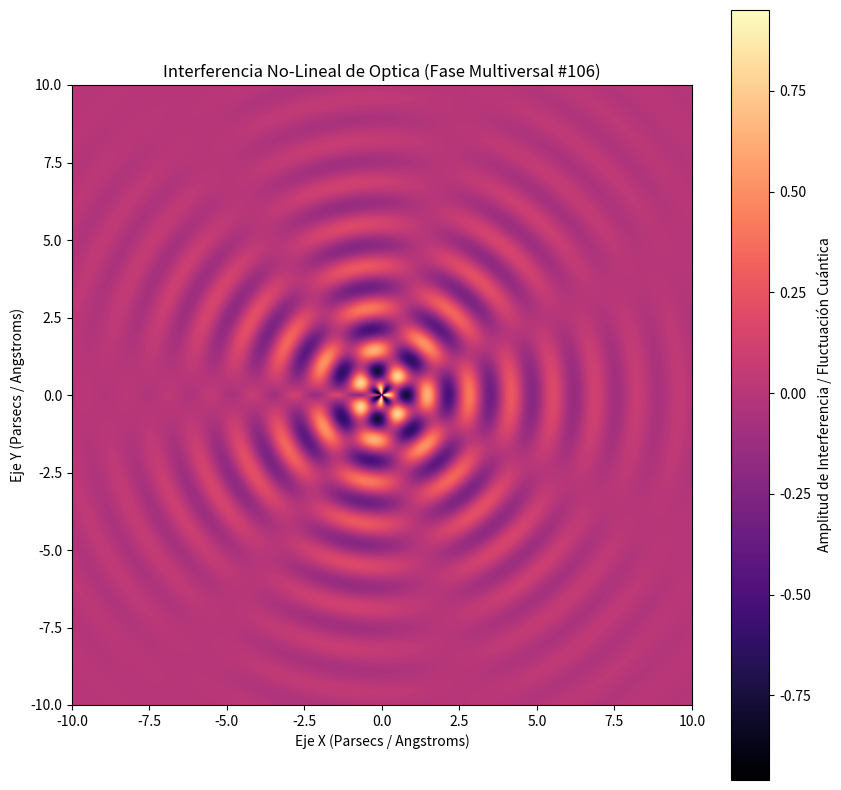

Recreate this plot in Python.
%matplotlib inline
# Simulación Multiversal: Optica - Variante 106
import numpy as np
import matplotlib.pyplot as plt

# Parámetros Físicos No-Lineales
omega_1 = 4.632
omega_2 = 3.589
lambda_decay = 0.312
phase_shift = 0.995

x = np.linspace(-10, 10, 800)
y = np.linspace(-10, 10, 800)
X, Y = np.meshgrid(x, y)

# Dinámica de Fluidos / Campos Tensor-Escalares (Fase Multiversal)
R = np.sqrt(X**2 + Y**2) + 1e-5
Z = (np.sin(omega_1 * R + phase_shift) * np.cos(omega_2 * np.arctan2(Y, X))) * np.exp(-lambda_decay * R)

plt.figure(figsize=(10, 10))
plt.imshow(Z, cmap='magma', extent=[-10, 10, -10, 10], origin='lower')
plt.colorbar(label='Amplitud de Interferencia / Fluctuación Cuántica')
plt.title(r'Interferencia No-Lineal de Optica (Fase Multiversal #106)')
plt.xlabel('Eje X (Parsecs / Angstroms)')
plt.ylabel('Eje Y (Parsecs / Angstroms)')
plt.show()
